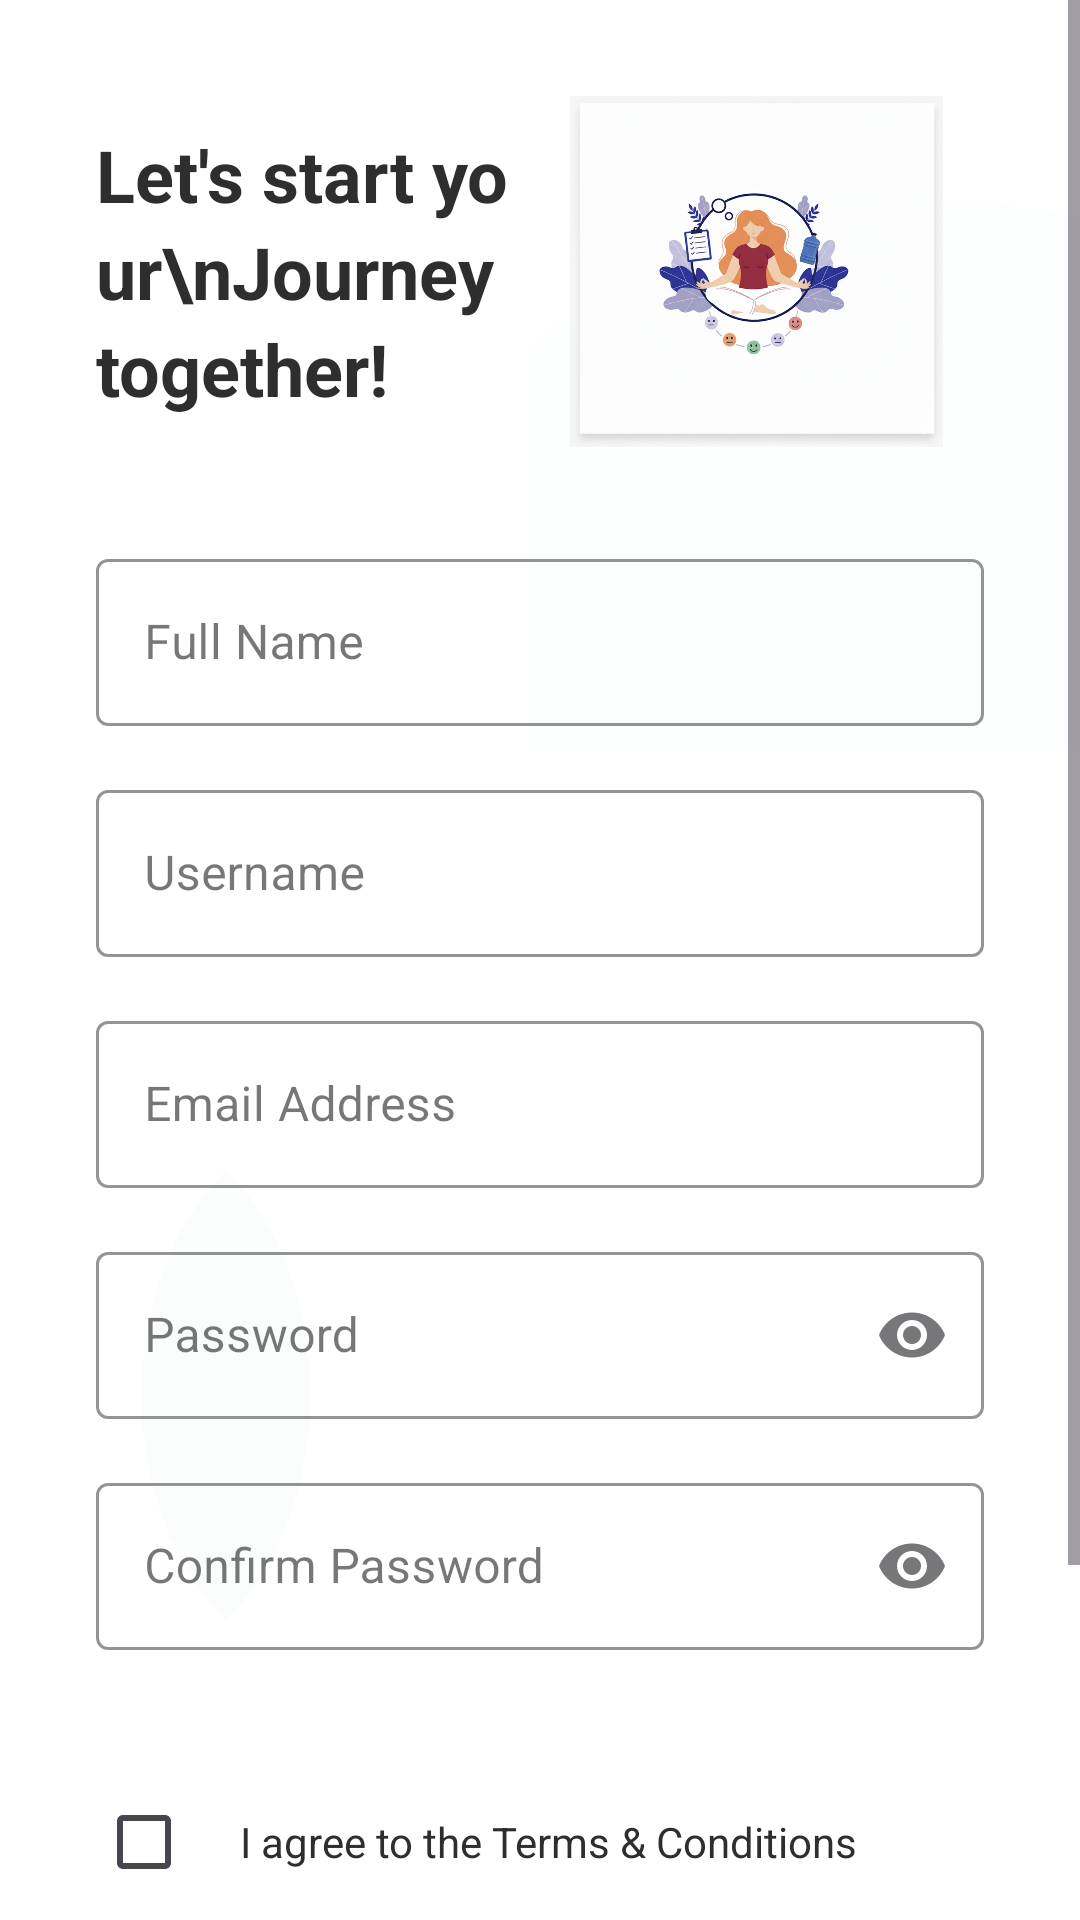

Reconstruct the res/layout file that produces this screen, plus the resources it refers to.
<!-- AndroidManifest.xml: application theme Theme.WellnessApp -->
<!-- res/layout/activity_signup.xml -->
<?xml version="1.0" encoding="utf-8"?>
<RelativeLayout xmlns:android="http://schemas.android.com/apk/res/android"
    xmlns:app="http://schemas.android.com/apk/res-auto"
    android:layout_width="match_parent"
    android:layout_height="match_parent"
    android:background="@color/background_white">

    
    <ImageView
        android:layout_width="300dp"
        android:layout_height="200dp"
        android:layout_alignParentEnd="true"
        android:layout_alignParentTop="true"
        android:layout_marginTop="50dp"
        android:layout_marginEnd="-100dp"
        android:alpha="0.05"
        android:src="@drawable/wellness_wave_background" />

        <ImageView
        android:layout_width="250dp"
        android:layout_height="150dp"
        android:layout_alignParentStart="true"
        android:layout_alignParentBottom="true"
        android:layout_marginStart="-50dp"
        android:layout_marginBottom="100dp"
        android:alpha="0.05"
        android:src="@drawable/wellness_leaf_background" />







    
    <ImageView
        android:id="@+id/btnBack"
        android:layout_width="24dp"
        android:layout_height="24dp"
        android:layout_marginStart="16dp"
        android:layout_marginTop="60dp"
        android:src="@drawable/ic_arrow_back"
        android:clickable="true"
        android:focusable="true"
        android:background="?attr/selectableItemBackgroundBorderless" />

    
    <ScrollView
        android:layout_width="match_parent"
        android:layout_height="match_parent"
        android:fillViewport="true">

    <LinearLayout
        android:layout_width="match_parent"
            android:layout_height="wrap_content"
        android:orientation="vertical"
        android:padding="32dp"
            android:gravity="center_vertical"
            android:minHeight="700dp">

            
            <LinearLayout
                android:layout_width="match_parent"
                android:layout_height="wrap_content"
                android:orientation="horizontal"
                android:gravity="center_vertical"
                android:layout_marginBottom="32dp">

        
        <TextView
                    android:layout_width="0dp"
            android:layout_height="wrap_content"
                    android:layout_weight="1"
                    android:text="Let's start your\nJourney together!"
                    android:textColor="@color/text_primary"
                    android:textSize="24sp"
                    android:textStyle="bold"
                    android:lineSpacingExtra="4dp" />

                <ImageView
                    android:id="@+id/imageView"
                    android:layout_width="7dp"
                    android:layout_height="117dp"
                    android:layout_weight="1"
                    app:srcCompat="@drawable/logo" />


            </LinearLayout>

            
            <LinearLayout
                android:layout_width="match_parent"
                android:layout_height="wrap_content"
                android:orientation="vertical"
                android:layout_marginBottom="24dp">

                
                <com.google.android.material.textfield.TextInputLayout
                    android:layout_width="match_parent"
                    android:layout_height="wrap_content"
                    android:layout_marginBottom="16dp"
                    style="@style/Widget.MaterialComponents.TextInputLayout.OutlinedBox"
                    app:boxStrokeColor="@color/primary_teal"
                    app:hintTextColor="@color/primary_teal">

                    <com.google.android.material.textfield.TextInputEditText
                        android:id="@+id/etFullName"
                        android:layout_width="match_parent"
                        android:layout_height="wrap_content"
                        android:hint="Full Name"
                        android:inputType="textPersonName" />

                </com.google.android.material.textfield.TextInputLayout>

                
                <com.google.android.material.textfield.TextInputLayout
                    android:layout_width="match_parent"
                    android:layout_height="wrap_content"
                    android:layout_marginBottom="16dp"
                    style="@style/Widget.MaterialComponents.TextInputLayout.OutlinedBox"
                    app:boxStrokeColor="@color/primary_teal"
                    app:hintTextColor="@color/primary_teal">

                    <com.google.android.material.textfield.TextInputEditText
                        android:id="@+id/etUsername"
                        android:layout_width="match_parent"
                        android:layout_height="wrap_content"
                        android:hint="Username"
                        android:inputType="text" />

                </com.google.android.material.textfield.TextInputLayout>

        
        <com.google.android.material.textfield.TextInputLayout
            android:layout_width="match_parent"
            android:layout_height="wrap_content"
            android:layout_marginBottom="16dp"
            style="@style/Widget.MaterialComponents.TextInputLayout.OutlinedBox"
                    app:boxStrokeColor="@color/primary_teal"
                    app:hintTextColor="@color/primary_teal">

            <com.google.android.material.textfield.TextInputEditText
                android:id="@+id/etEmail"
                android:layout_width="match_parent"
                android:layout_height="wrap_content"
                        android:hint="Email Address"
                        android:inputType="textEmailAddress" />

        </com.google.android.material.textfield.TextInputLayout>

        
        <com.google.android.material.textfield.TextInputLayout
            android:layout_width="match_parent"
            android:layout_height="wrap_content"
            android:layout_marginBottom="16dp"
            style="@style/Widget.MaterialComponents.TextInputLayout.OutlinedBox"
                    app:boxStrokeColor="@color/primary_teal"
                    app:hintTextColor="@color/primary_teal"
            app:endIconMode="password_toggle">

            <com.google.android.material.textfield.TextInputEditText
                android:id="@+id/etPassword"
                android:layout_width="match_parent"
                android:layout_height="wrap_content"
                android:hint="Password"
                        android:inputType="textPassword" />

                </com.google.android.material.textfield.TextInputLayout>

                
                <com.google.android.material.textfield.TextInputLayout
                    android:layout_width="match_parent"
                    android:layout_height="wrap_content"
                    android:layout_marginBottom="16dp"
                    style="@style/Widget.MaterialComponents.TextInputLayout.OutlinedBox"
                    app:boxStrokeColor="@color/primary_teal"
                    app:hintTextColor="@color/primary_teal"
                    app:endIconMode="password_toggle">

                    <com.google.android.material.textfield.TextInputEditText
                        android:id="@+id/etConfirmPassword"
                        android:layout_width="match_parent"
                        android:layout_height="wrap_content"
                        android:hint="Confirm Password"
                        android:inputType="textPassword" />

        </com.google.android.material.textfield.TextInputLayout>

            </LinearLayout>

        
        <LinearLayout
            android:layout_width="match_parent"
            android:layout_height="wrap_content"
            android:orientation="horizontal"
            android:gravity="center_vertical"
            android:layout_marginBottom="24dp">

            <CheckBox
                android:id="@+id/cbTerms"
                android:layout_width="wrap_content"
                android:layout_height="wrap_content"
                    android:buttonTint="@color/primary_teal" />

            <TextView
                    android:id="@+id/tvTermsText"
                android:layout_width="wrap_content"
                android:layout_height="wrap_content"
                    android:text="I agree to the Terms &amp; Conditions"
                android:textColor="@color/text_primary"
                android:textSize="14sp"
                android:clickable="true"
                    android:focusable="true"
                    android:background="?attr/selectableItemBackground" />

        </LinearLayout>

        
        <com.google.android.material.button.MaterialButton
            android:id="@+id/btnSignup"
                android:layout_width="match_parent"
                android:layout_height="56dp"
                android:layout_marginBottom="16dp"
                android:text="Sign up"
                android:textColor="@color/text_white"
                android:textSize="16sp"
                android:textStyle="bold"
                app:backgroundTint="@color/primary_indigo"
                app:cornerRadius="28dp" />


        
            <LinearLayout
                android:layout_width="wrap_content"
                android:layout_height="wrap_content"
                android:layout_gravity="center_horizontal"
                android:orientation="horizontal">

        <TextView
            android:layout_width="wrap_content"
            android:layout_height="wrap_content"
            android:text="Already have an account? "
            android:textColor="@color/text_secondary"
            android:textSize="14sp" />

        <TextView
            android:id="@+id/tvSigninLink"
            android:layout_width="wrap_content"
            android:layout_height="wrap_content"
            android:text="Sign in"
                    android:textColor="@color/primary_indigo"
            android:textSize="14sp"
            android:textStyle="bold"
            android:clickable="true"
            android:focusable="true" />

    </LinearLayout>

</LinearLayout>

    </ScrollView>

</RelativeLayout>
<!-- resources referenced by this layout -->
<resources>
  <color name="background_white">#FFFFFF</color>
  <color name="primary_indigo">#3F51B5</color>
  <color name="primary_teal">#8FD8D2</color>
  <color name="text_primary">#2E2E2E</color>
  <color name="text_secondary">#7D7D7D</color>
  <color name="text_white">#FFFFFF</color>
  <!-- drawable logo: png bitmap (drawable, 855734 bytes) -->
  <!-- drawable wellness_leaf_background (drawable) -->
  <vector xmlns:android="http://schemas.android.com/apk/res/android"
      android:width="100dp"
      android:height="100dp"
      android:viewportWidth="100"
      android:viewportHeight="100">
      <path
          android:fillColor="#A8E6CF"
          android:pathData="M50,0 C25,25 25,75 50,100 C75,75 75,25 50,0 Z" />
  </vector>
  <!-- drawable wellness_wave_background (drawable) -->
  <vector xmlns:android="http://schemas.android.com/apk/res/android"
      android:width="200dp"
      android:height="150dp"
      android:viewportWidth="200"
      android:viewportHeight="150">
      <path
          android:fillColor="#E0F2F1"
          android:pathData="M0,50 C50,0 150,0 200,50 V150 H0 Z" />
  </vector>
  <style name="Theme.WellnessApp" parent="Theme.Material3.DayNight">
                  
                  <item name="colorPrimary">@color/primary_soft_mint</item>
                  <item name="colorPrimaryVariant">@color/primary_soft_mint_dark</item>
                  <item name="colorOnPrimary">@color/text_white</item>
                  
                  <item name="colorSecondary">@color/secondary_airy_blue</item>
                  <item name="colorSecondaryVariant">@color/secondary_airy_blue_dark</item>
                  <item name="colorOnSecondary">@color/text_white</item>
                  
                  <item name="android:statusBarColor" tools:targetApi="l">@color/background_light</item>
                  
                  <item name="android:windowBackground">@color/background_light</item>
              </style>
  <color name="primary_soft_mint">#A8E6CF</color>
  <color name="primary_soft_mint_dark">#8BC49A</color>
  <color name="secondary_airy_blue">#B3E5FC</color>
  <color name="secondary_airy_blue_dark">#81D4FA</color>
  <color name="background_light">#F7F7F7</color>
</resources>
